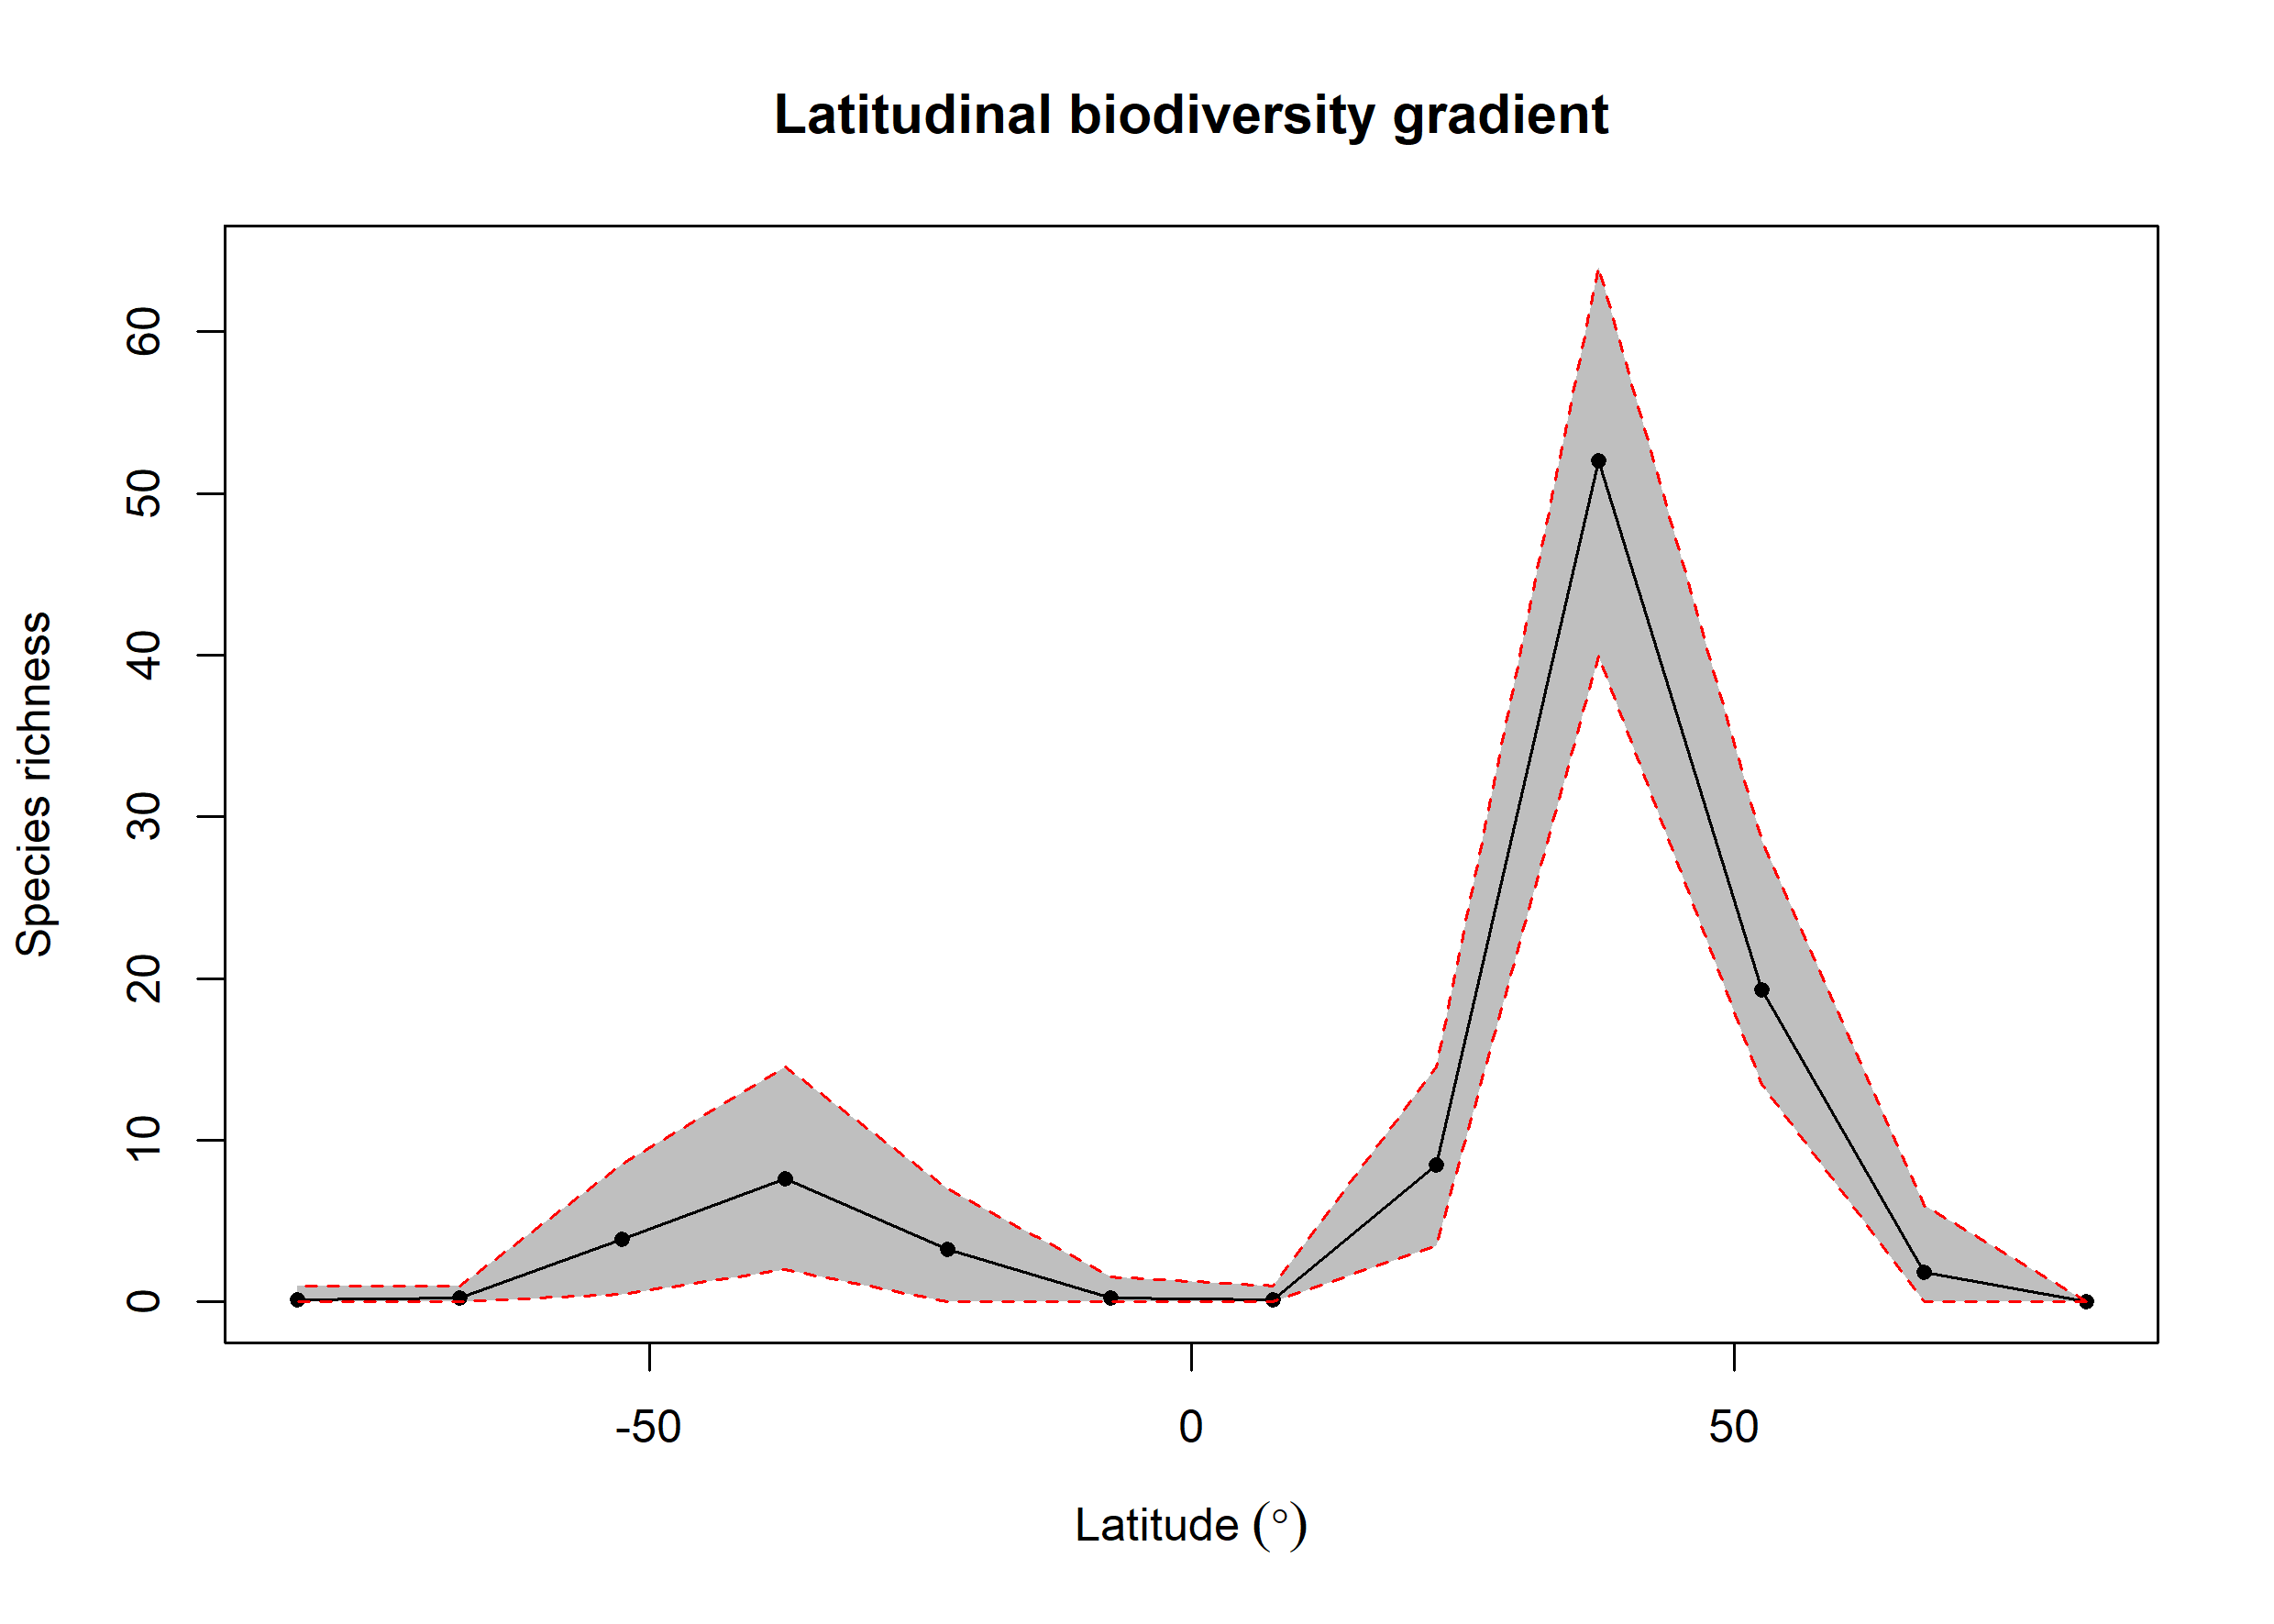

Values plotted in this chart, from the file beside it:
bin, max, min, mid, hemisphere, mean_richness, CI.Lower, CI.Upper
1, 90, 75, 82.5, N, 0, 0, 0
2, 75, 60, 67.5, N, 1.83, 0, 6
3, 60, 45, 52.5, N, 19.28, 13.47, 28.52
4, 45, 30, 37.5, N, 51.99, 39.95, 64
5, 30, 15, 22.5, N, 8.46, 3.475, 14.53
6, 15, 0, 7.5, N, 0.13, 0, 1
7, 0, -15, -7.5, S, 0.25, 0, 1.525
8, -15, -30, -22.5, S, 3.27, 0, 7
9, -30, -45, -37.5, S, 7.6, 2, 14.53
10, -45, -60, -52.5, S, 3.89, 0.475, 8.525
11, -60, -75, -67.5, S, 0.23, 0, 1
12, -75, -90, -82.5, S, 0.13, 0, 1
